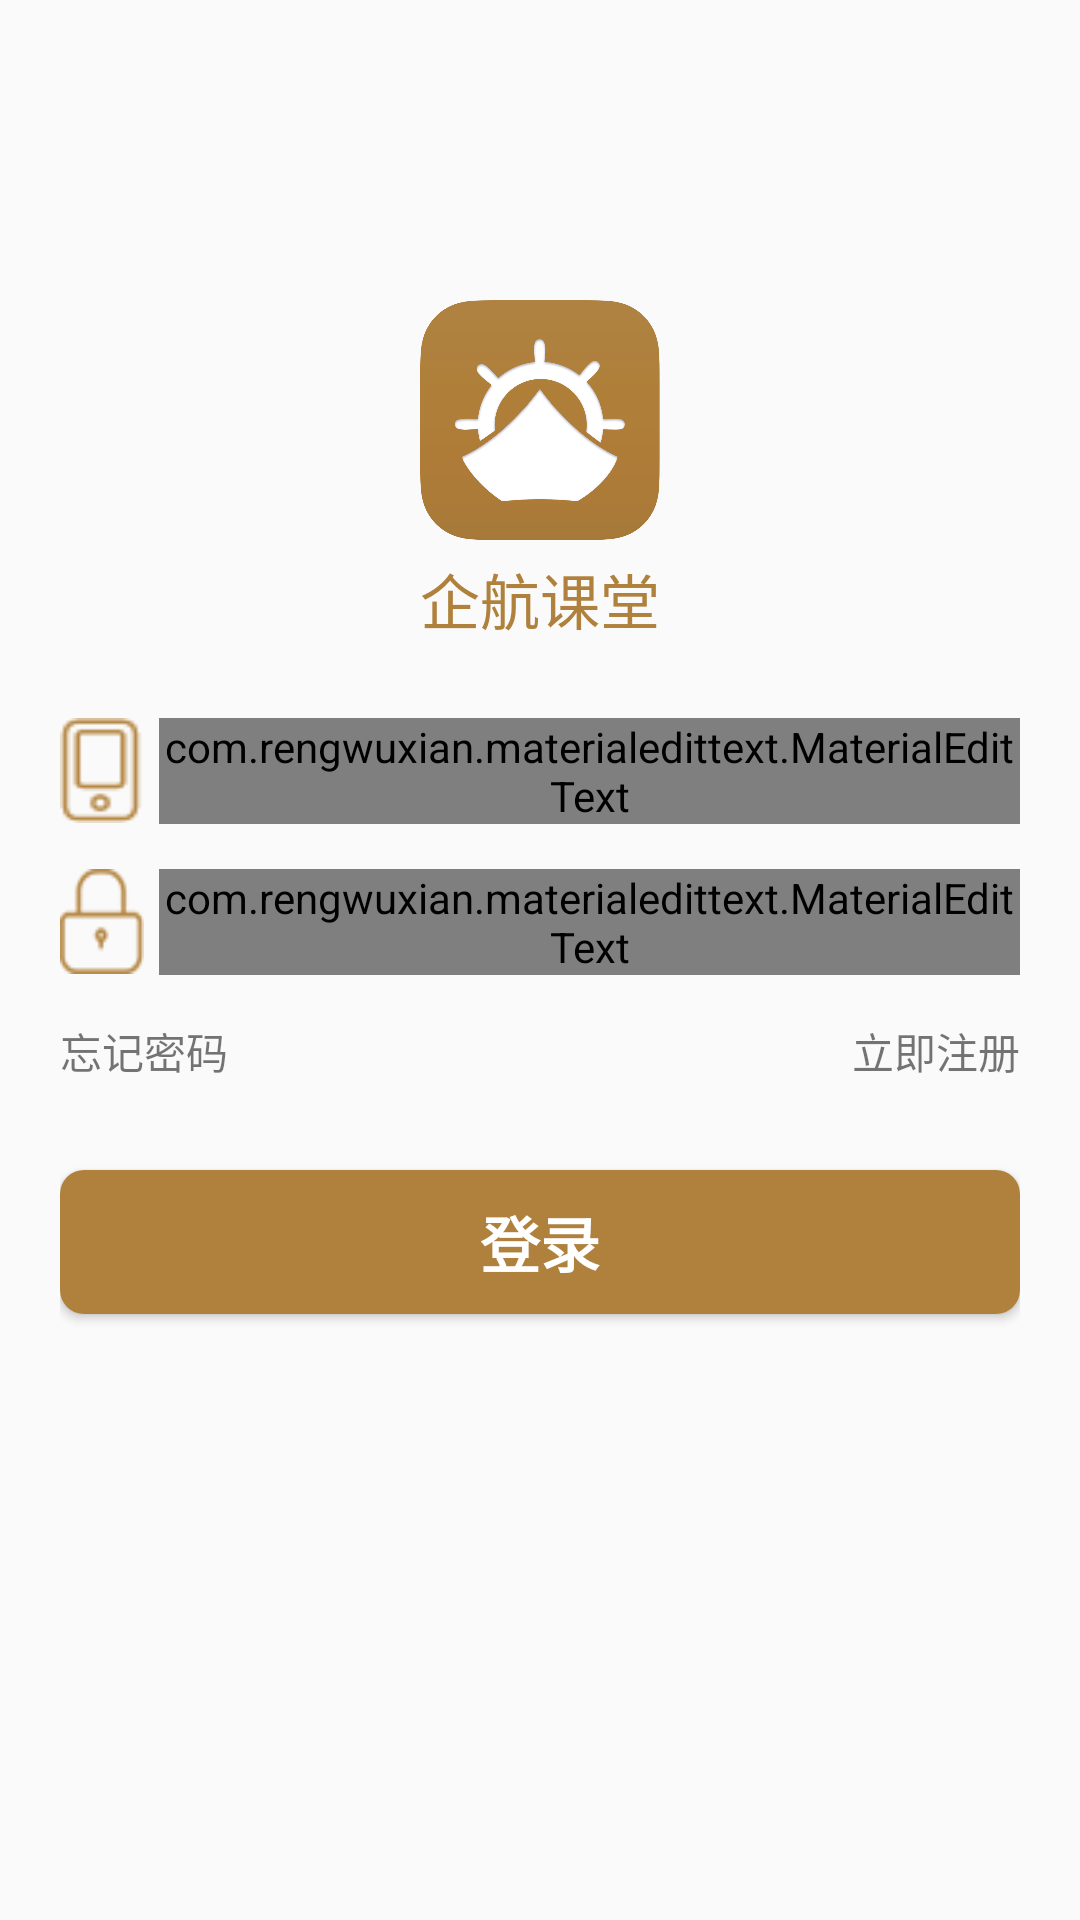

Here is an Android app screen rendered from its layout file. Give the layout XML and the strings, colors and styles it references.
<!-- AndroidManifest.xml: application theme AppTheme -->
<!-- res/layout/activity_login.xml -->
<?xml version="1.0" encoding="utf-8"?>
<RelativeLayout xmlns:android="http://schemas.android.com/apk/res/android"
    xmlns:app="http://schemas.android.com/apk/res-auto"
    xmlns:tools="http://schemas.android.com/tools"
    android:layout_width="match_parent"
    android:layout_height="match_parent"
    tools:context="com.a99zan.qhcourse.activity.LoginActivity">

    <ImageView
        android:id="@+id/login_logo"
        android:layout_marginTop="100dp"
        android:layout_centerHorizontal="true"
        android:scaleType="centerCrop"
        android:src="@drawable/app_logo"
        android:layout_width="80dp"
        android:layout_height="80dp" />
    <TextView
        android:id="@+id/login_app_name"
        android:layout_marginTop="5dp"
        android:layout_below="@+id/login_logo"
        android:layout_centerHorizontal="true"
        android:textColor="#AF813C"
        android:text="企航课堂"
        android:textSize="20sp"
        android:layout_width="wrap_content"
        android:layout_height="wrap_content" />

    <RelativeLayout
        android:layout_width="match_parent"
        android:layout_height="match_parent"
        android:padding="20dp"
        android:layout_below="@+id/login_app_name"
        android:layout_centerHorizontal="true">

        

        <LinearLayout
            android:layout_width="match_parent"
            android:layout_height="wrap_content"
            android:id="@+id/linearLayout"
            android:paddingBottom="5dp"
            android:paddingTop="5dp"
            >
            <ImageView
                android:id="@+id/icon03"
                android:layout_width="28dp"
                android:layout_height="35dp"
                android:layout_marginRight="5dp"
                android:background="@drawable/username" />

            <com.rengwuxian.materialedittext.MaterialEditText
                android:id="@+id/login_mobile"
                android:layout_width="match_parent"
                android:layout_height="wrap_content"
                android:layout_alignParentLeft="true"
                android:layout_alignParentStart="true"
                android:layout_alignParentTop="true"
                android:background="@null"
                app:met_hideUnderline="true"
                app:met_clearButton= "true"
                android:hint="请输入手机号"
                android:inputType="number" />

        </LinearLayout>

        <LinearLayout
            android:layout_width="match_parent"
            android:layout_height="wrap_content"
            android:layout_below="@+id/linearLayout"
            android:id="@+id/LinearLayout1"
            android:layout_marginTop="5dp"
            android:paddingBottom="5dp"
            android:paddingTop="5dp"
            >
            <ImageView
                android:id="@+id/icon06"
                android:layout_marginRight="5dp"
                android:layout_width="28dp"
                android:layout_height="35dp"
                android:background="@drawable/userpwd" />
            
            <com.rengwuxian.materialedittext.MaterialEditText
                android:id="@+id/login_password"
                android:layout_width="match_parent"
                android:layout_height="wrap_content"
                app:met_hideUnderline="true"
                android:hint="请输入密码"
                android:background="@null"
                android:inputType="textPassword"
                app:met_clearButton= "true"
                android:layout_alignTop="@id/icon06"
                android:layout_alignBottom="@id/icon06"
                android:layout_weight="1"
                android:layout_alignParentStart="true" />

        </LinearLayout>
        <LinearLayout
            android:id="@+id/ll2"
            android:layout_width="match_parent"
            android:layout_height="wrap_content"
            android:layout_marginTop="10dp"
            android:layout_below="@+id/LinearLayout1">
            <TextView
                android:layout_width="wrap_content"
                android:layout_height="30dp"
                android:id="@+id/login_forgetpwd"
                android:text="忘记密码"
                android:layout_weight="1"/>
            <TextView
                android:layout_width="wrap_content"
                android:layout_height="30dp"
                android:text="立即注册"
                android:id="@+id/login_register"
                android:textAlignment="viewEnd"
                android:layout_weight="1"/>
        </LinearLayout>

        <Button
            android:layout_below="@+id/ll2"
            android:id="@+id/login_ok"
            android:layout_width="match_parent"
            android:layout_height="wrap_content"
            android:layout_marginTop="20dp"
            android:background="@drawable/btn_radius_bg"
            android:text="登录"
            android:textColor="#FFF"
            android:textStyle="bold"
            android:textSize="20dp"
            android:layout_centerHorizontal="true" />
    </RelativeLayout>

</RelativeLayout>
<!-- resources referenced by this layout -->
<resources>
  <!-- drawable app_logo: png bitmap (drawable, 72546 bytes) -->
  <!-- drawable btn_radius_bg (drawable) -->
  <?xml version="1.0" encoding="utf-8"?>
  <shape xmlns:android="http://schemas.android.com/apk/res/android">
  
      android:shape="rectangle">
      <solid android:color="#AF813C"/>
      <corners
          android:topLeftRadius="8dip"
          android:topRightRadius="8dip"
          android:bottomLeftRadius="8dip"
          android:bottomRightRadius="8dip"/>
  </shape>
  <!-- drawable username: png bitmap (drawable, 1364 bytes) -->
  <!-- drawable userpwd: png bitmap (drawable, 1667 bytes) -->
  <style name="AppTheme" parent="Theme.AppCompat.Light.NoActionBar">
          
          <item name="colorPrimary">@color/colorPrimary</item>
          <item name="colorPrimaryDark">@color/colorPrimaryDark</item>
          <item name="colorAccent">@color/colorAccent</item>
      </style>
  <color name="colorPrimary">#3F51B5</color>
  <color name="colorPrimaryDark">#946d41</color>
  <color name="colorAccent">#FF4081</color>
</resources>
